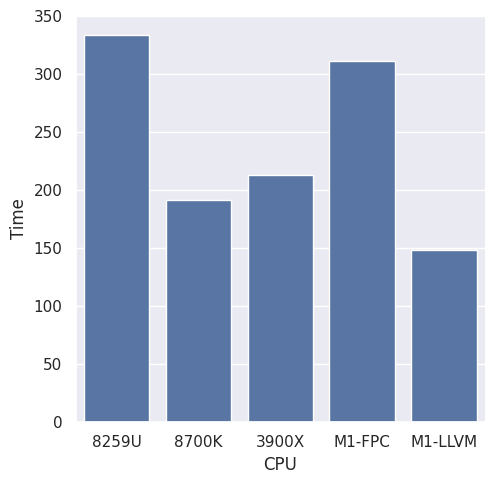

The script that saved this image:
#!/usr/bin/env python3
# -*- coding: utf-8 -*-

#plot geometric mean for 
# load/init/minmax/rgba processing of DigiMorph Desert Iguana

import pandas as pd
import seaborn as sns
import matplotlib.pyplot as plt
#MacBook i5-8259U
#Ubuntu i7-8700K
#Ubuntu 3900X
df = pd.DataFrame({'CPU': ['8259U','8700K','3900X','M1-FPC','M1-LLVM'],
					'Time': [333.6420985, 191.1947629, 212.9833438, 310.8975668, 148.568]})


sns.set()
sns.catplot(x="CPU", y="Time", kind="bar", data=df)
plt.savefig('mricrogl.png', dpi=300)
